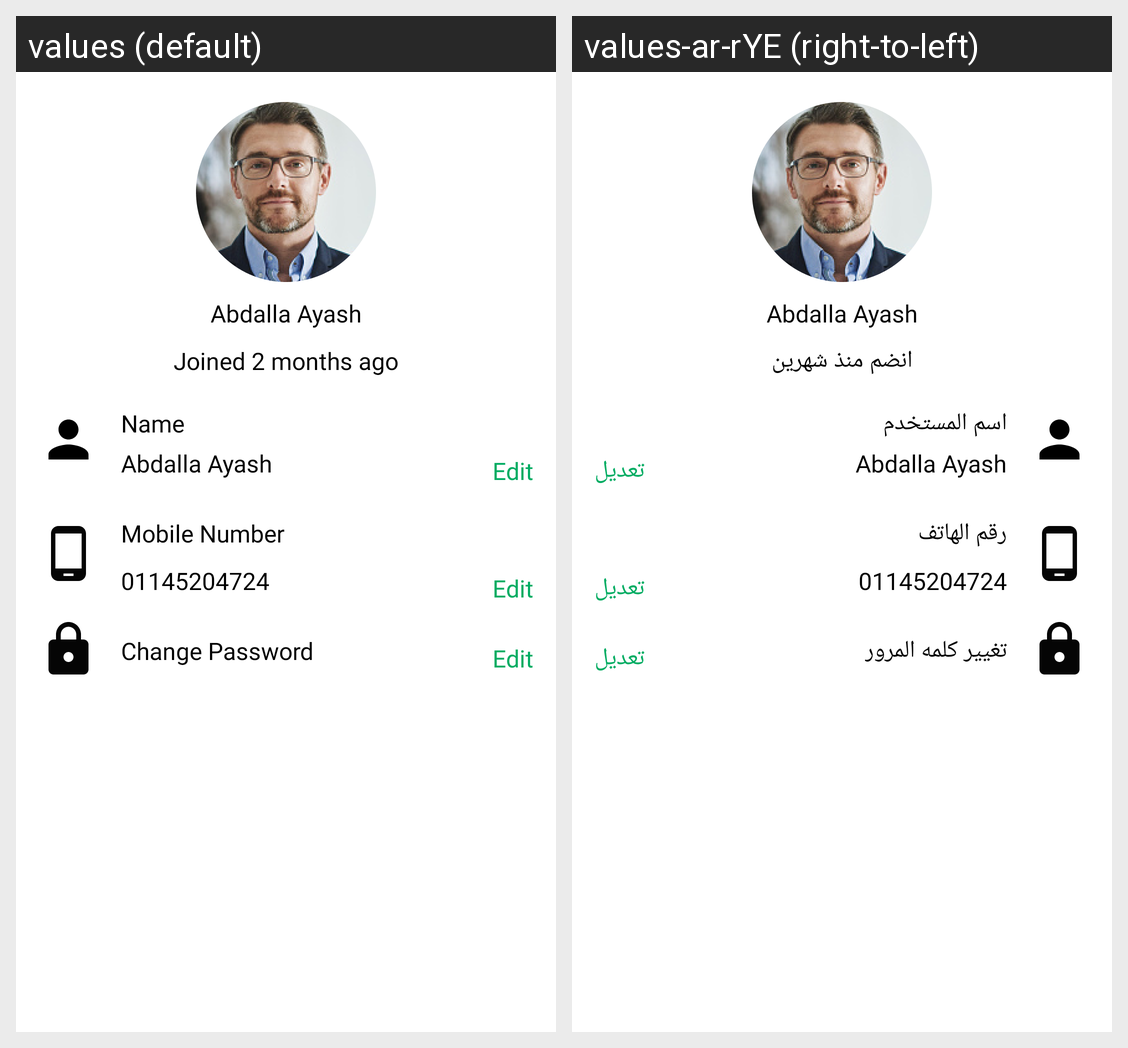

Strings drawn on this Android screen and how each of the app's shown locales translates them:
Android screen res/layout/fragment_my_profile.xml rendered under 2 locales, left to right: values (default), values-ar-rYE (right-to-left). Device: Nexus 5 (rendered at 1080×1920; each locale shown at half size, 540×960, under a caption strip naming it); theme Theme.Wallet.
Strings drawn on this screen, with the default value and each locale's value (text and hints the layout hard-codes, and strings that could not be matched under every locale, appear in the picture but are not listed):

joined_2_months_ago
  values: Joined 2 months ago
  values-ar-rYE: انضم منذ شهرين

user_name
  values: Name
  values-ar-rYE: اسم المستخدم

edit
  values: Edit
  values-ar-rYE: تعديل

mobile_number
  values: Mobile Number
  values-ar-rYE: رقم الهاتف

_01145204724
  values: 01145204724
  values-ar-rYE: 01145204724

change_password
  values: Change Password
  values-ar-rYE: تغيير كلمه المرور
